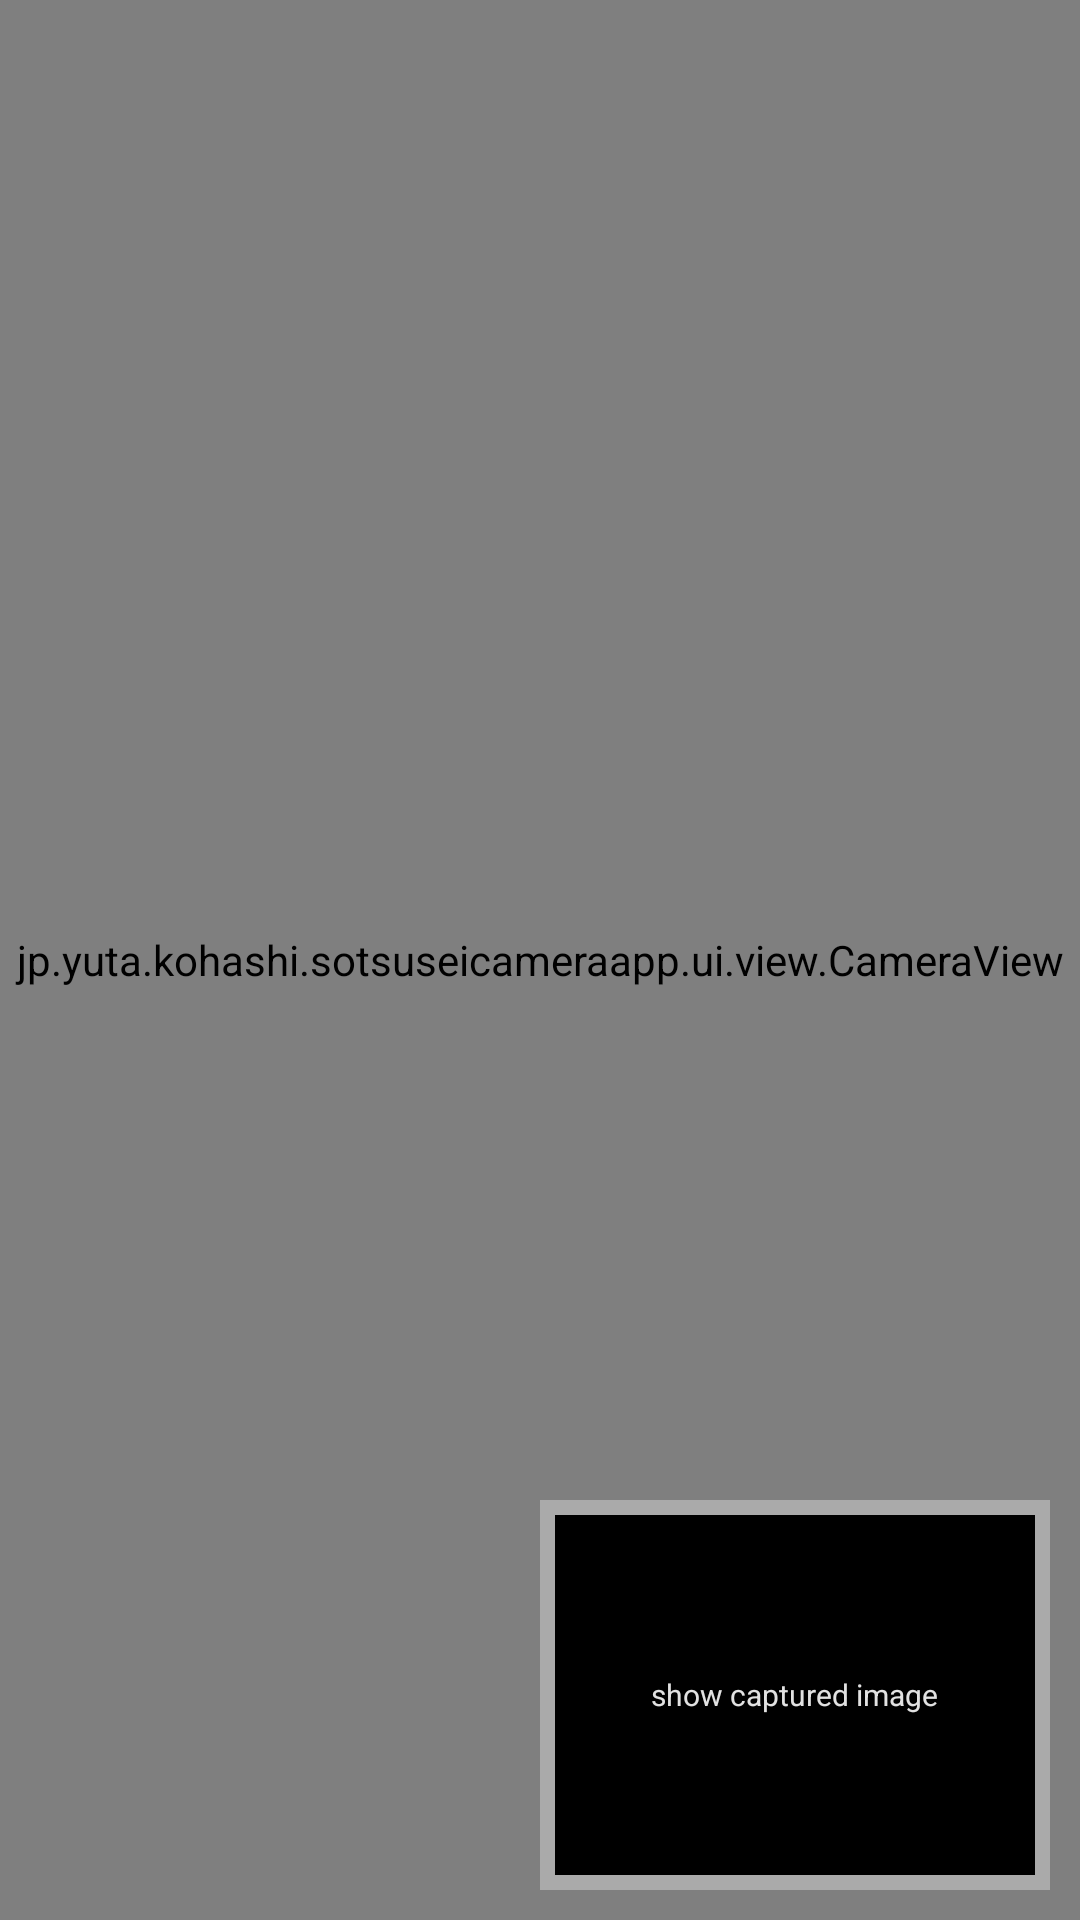

This screen was rendered from an Android layout file. Write that file and the resources it references.
<!-- AndroidManifest.xml: application theme AppTheme -->
<!-- res/layout/fragment_running.xml -->
<?xml version="1.0" encoding="utf-8"?>
<RelativeLayout xmlns:android="http://schemas.android.com/apk/res/android"
    android:layout_width="match_parent"
    android:layout_height="match_parent">

    <LinearLayout
        android:layout_width="match_parent"
        android:layout_height="match_parent"
        android:layout_above="@+id/stopButton"
        android:orientation="vertical">

        <FrameLayout
            android:id="@+id/frameLayout1"
            android:layout_width="match_parent"
            android:layout_height="0dp"
            android:layout_weight="1">

            
            
            
            
            

            
            
            
            
            
            <jp.yuta.kohashi.sotsuseicameraapp.ui.view.CameraView
                android:id="@+id/cameraView"
                android:layout_width="match_parent"
                android:layout_height="match_parent" />

            <FrameLayout
                android:layout_width="wrap_content"
                android:layout_height="wrap_content"
                android:layout_gravity="bottom|end"
                android:layout_marginBottom="10dp"
                android:layout_marginEnd="10dp"
                android:background="@android:color/darker_gray"
                android:padding="5dp">

                <FrameLayout
                    android:layout_width="160dp"
                    android:layout_height="120dp"
                    android:background="@android:color/black">

                    <TextView
                        android:textSize="10sp"
                        android:textColor="#e2e2e2"
                        android:layout_gravity="center"
                        android:layout_width="wrap_content"
                        android:layout_height="wrap_content"
                        android:text="show captured image" />

                    <ImageView
                        android:id="@+id/imageView"
                        android:layout_width="160dp"
                        android:layout_height="120dp"
                        android:scaleType="fitCenter" />

                </FrameLayout>

            </FrameLayout>
        </FrameLayout>

    </LinearLayout>

    <Button
        android:id="@+id/stopButton"
        android:layout_width="match_parent"
        android:layout_height="40dp"
        android:layout_alignParentBottom="true"
        android:text="stop"
        android:visibility="gone" />
</RelativeLayout>
<!-- resources referenced by this layout -->
<resources>
  <style name="AppTheme" parent="Theme.AppCompat.Light.NoActionBar">
          
          <item name="colorPrimary">@color/colorPrimary</item>
          <item name="colorPrimaryDark">@color/colorPrimaryDark</item>
          <item name="colorAccent">@color/colorAccent</item>
  
          <item name="android:windowContentTransitions">true</item>
          <item name="android:windowAllowEnterTransitionOverlap">true</item>
          <item name="android:windowAllowReturnTransitionOverlap">true</item>
          <item name="android:windowSharedElementEnterTransition">@android:transition/move</item>
          <item name="android:windowSharedElementExitTransition">@android:transition/move</item>
      </style>
  <color name="colorPrimary">#77D1DF</color>
  <color name="colorPrimaryDark">#5ba0ab</color>
  <color name="colorAccent">#c6a339</color>
</resources>
